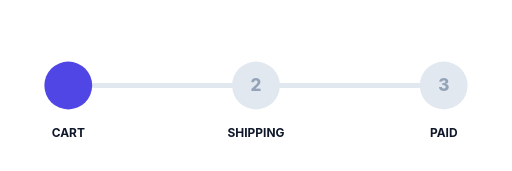
t = 0.00 s
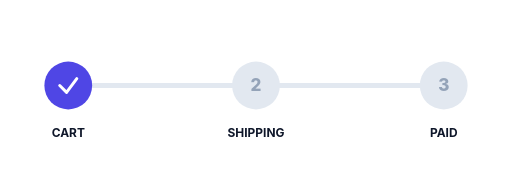
t = 0.60 s
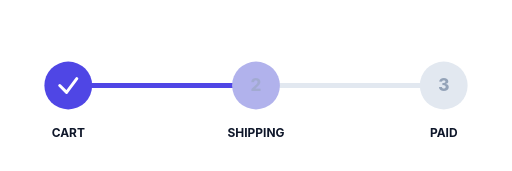
t = 1.30 s
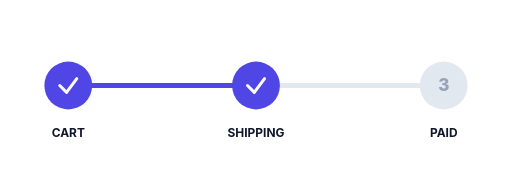
t = 2.00 s
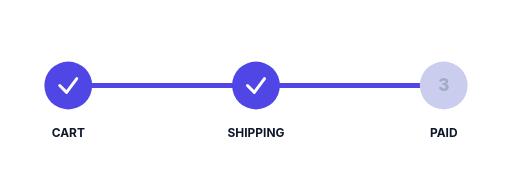
t = 2.65 s
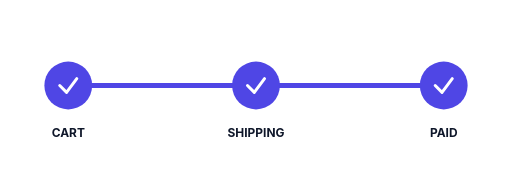
t = 3.30 s

The animated SVG that drew these frames (rendered in a browser with its animation timeline set to each time). Animation: 9 SMIL elements (animate=9); one cycle of 3.30 s.

<?xml version="1.0" encoding="UTF-8"?>
<!--
  3-step progress — line draws through nodes left to right, each node activates
  with a check. Total 3.6s. Holds.
  Viewport: 600 × 200.
-->
<svg xmlns="http://www.w3.org/2000/svg" viewBox="0 0 600 200" width="600" height="200">
  <!-- Static base line -->
  <line x1="80" y1="100" x2="520" y2="100" stroke="#e2e8f0" stroke-width="6" stroke-linecap="round"/>

  <!-- Active progress line -->
  <line x1="80" y1="100" x2="80" y2="100" stroke="#4f46e5" stroke-width="6" stroke-linecap="round">
    <animate attributeName="x2" from="80"  to="300" begin="0.6s" dur="0.6s" fill="freeze" calcMode="spline" keySplines="0.4 0 0.2 1"/>
    <animate attributeName="x2" from="300" to="520" begin="2.0s" dur="0.6s" fill="freeze" calcMode="spline" keySplines="0.4 0 0.2 1"/>
  </line>

  <!-- Step 1 -->
  <g transform="translate(80 100)">
    <circle r="28" fill="#4f46e5"/>
    <path d="M -10 0 L -2 8 L 10 -8" fill="none" stroke="#ffffff"
          stroke-width="3.5" stroke-linecap="round" stroke-linejoin="round"
          stroke-dasharray="40" stroke-dashoffset="40">
      <animate attributeName="stroke-dashoffset" from="40" to="0" begin="0.2s" dur="0.4s" fill="freeze"/>
    </path>
    <text y="60" font-family="Inter, system-ui, sans-serif" font-size="14"
          font-weight="700" fill="#0f172a" text-anchor="middle">CART</text>
  </g>

  <!-- Step 2 -->
  <g transform="translate(300 100)">
    <circle r="28" fill="#e2e8f0">
      <animate attributeName="fill" from="#e2e8f0" to="#4f46e5" begin="1.2s" dur="0.3s" fill="freeze"/>
    </circle>
    <text font-family="Inter, system-ui, sans-serif" font-size="20" font-weight="800"
          fill="#94a3b8" text-anchor="middle" dy="6">
      <animate attributeName="opacity" values="1;0" begin="1.2s" dur="0.2s" fill="freeze"/>
      2
    </text>
    <path d="M -10 0 L -2 8 L 10 -8" fill="none" stroke="#ffffff"
          stroke-width="3.5" stroke-linecap="round" stroke-linejoin="round"
          stroke-dasharray="40" stroke-dashoffset="40">
      <animate attributeName="stroke-dashoffset" from="40" to="0" begin="1.5s" dur="0.4s" fill="freeze"/>
    </path>
    <text y="60" font-family="Inter, system-ui, sans-serif" font-size="14"
          font-weight="700" fill="#0f172a" text-anchor="middle">SHIPPING</text>
  </g>

  <!-- Step 3 -->
  <g transform="translate(520 100)">
    <circle r="28" fill="#e2e8f0">
      <animate attributeName="fill" from="#e2e8f0" to="#4f46e5" begin="2.6s" dur="0.3s" fill="freeze"/>
    </circle>
    <text font-family="Inter, system-ui, sans-serif" font-size="20" font-weight="800"
          fill="#94a3b8" text-anchor="middle" dy="6">
      <animate attributeName="opacity" values="1;0" begin="2.6s" dur="0.2s" fill="freeze"/>
      3
    </text>
    <path d="M -10 0 L -2 8 L 10 -8" fill="none" stroke="#ffffff"
          stroke-width="3.5" stroke-linecap="round" stroke-linejoin="round"
          stroke-dasharray="40" stroke-dashoffset="40">
      <animate attributeName="stroke-dashoffset" from="40" to="0" begin="2.9s" dur="0.4s" fill="freeze"/>
    </path>
    <text y="60" font-family="Inter, system-ui, sans-serif" font-size="14"
          font-weight="700" fill="#0f172a" text-anchor="middle">PAID</text>
  </g>
</svg>
